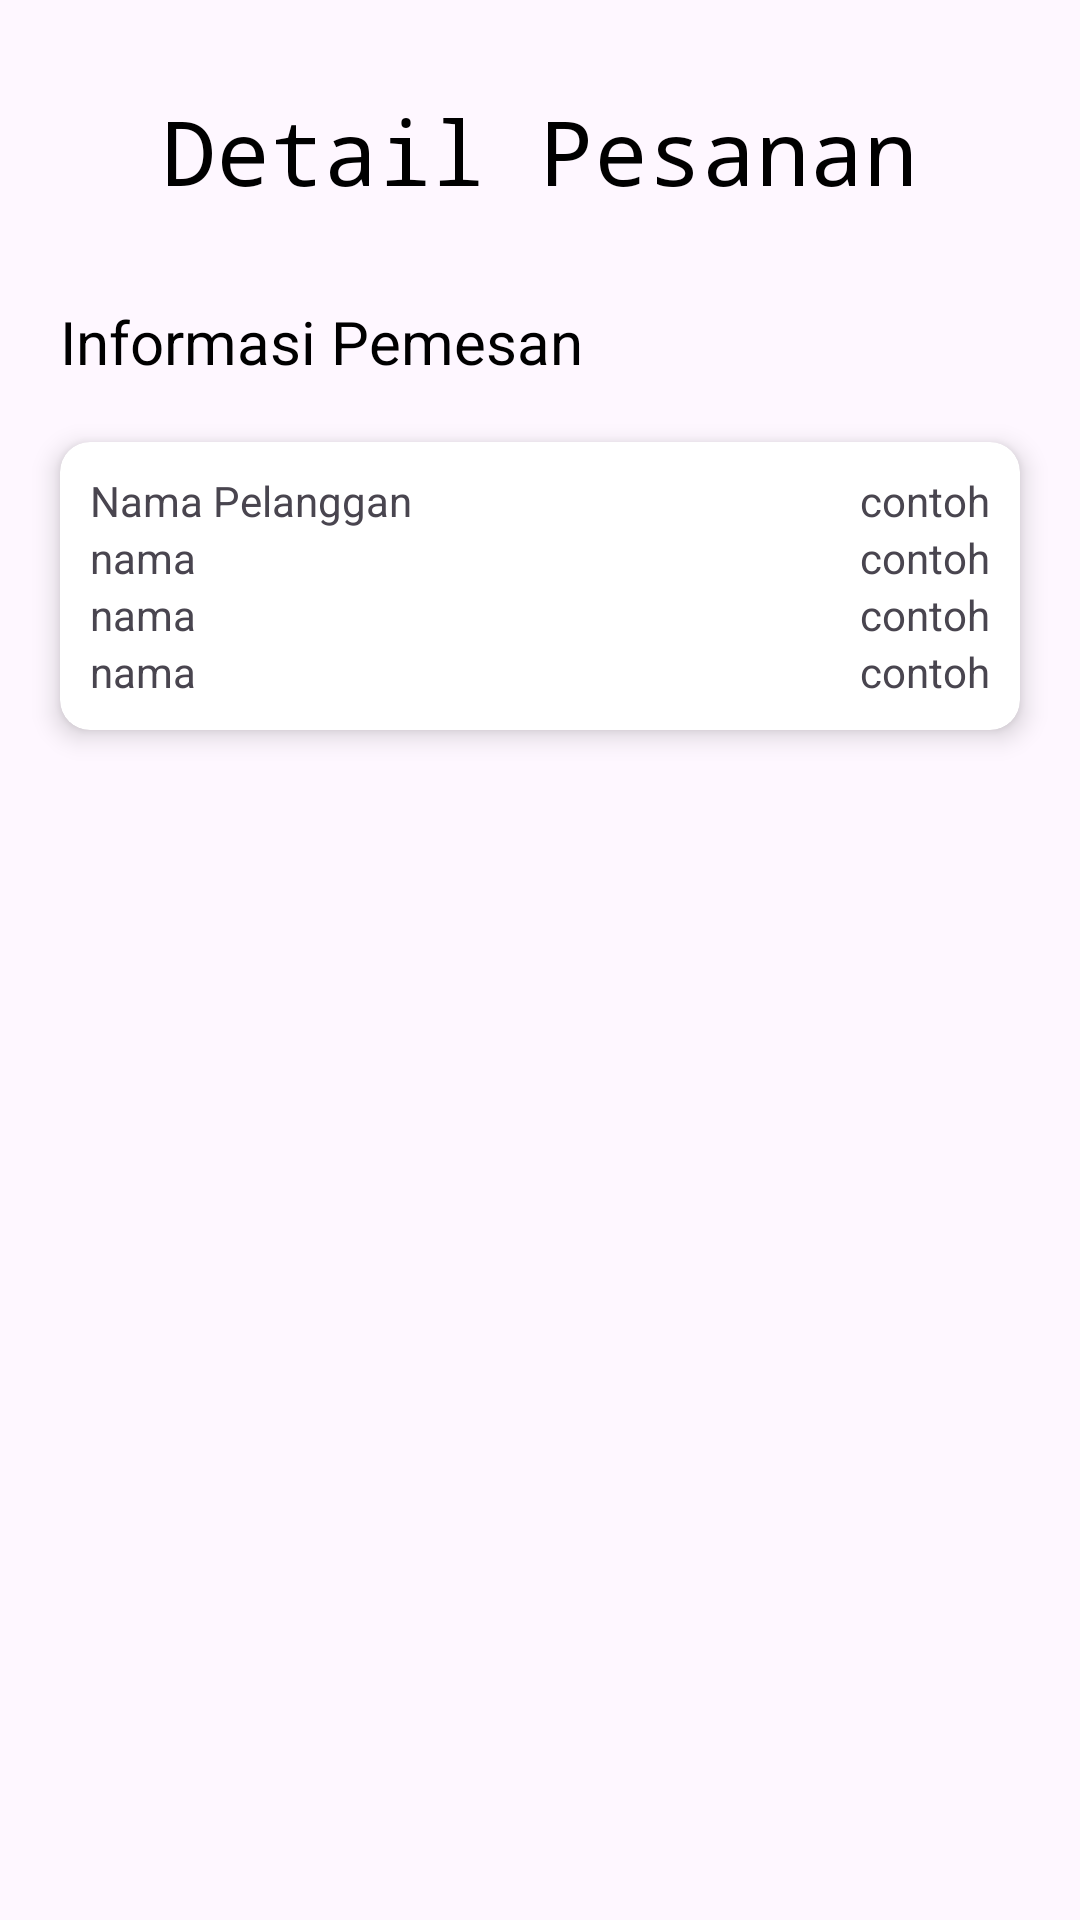

Layout XML and referenced resources for this Android screen:
<!-- AndroidManifest.xml: application theme Theme.FoodieHaven -->
<!-- res/layout/activity_order_view.xml -->
<?xml version="1.0" encoding="utf-8"?>
<RelativeLayout xmlns:android="http://schemas.android.com/apk/res/android"
    xmlns:app="http://schemas.android.com/apk/res-auto"
    xmlns:tools="http://schemas.android.com/tools"
    android:layout_width="match_parent"
    android:layout_height="match_parent"
    tools:context=".OrderView">
    <LinearLayout
        android:layout_width="match_parent"
        android:layout_height="wrap_content"
        android:orientation="vertical">
        <LinearLayout
            android:layout_width="match_parent"
            android:layout_height="wrap_content"
            android:orientation="horizontal">

        </LinearLayout>
        <TextView
            android:layout_width="match_parent"
            android:layout_height="wrap_content"
            android:text="Detail Pesanan"
            android:textAlignment="center"
            android:textSize="30dp"
            android:fontFamily="monospace"
            android:textColor="@color/black"
            android:layout_marginTop="30dp">
        </TextView>
        <TextView
            android:layout_width="match_parent"
            android:layout_height="wrap_content"
            android:text="Informasi Pemesan"
            android:textSize="20dp"
            android:textColor="@color/black"
            android:layout_marginTop="30dp"
            android:layout_marginStart="20dp">
        </TextView>
        <androidx.cardview.widget.CardView
            android:layout_width="match_parent"
            android:layout_height="wrap_content"
            android:padding="20dp"
            android:layout_margin="20dp"
            app:cardElevation="5dp"
            app:cardCornerRadius="10dp">
            <LinearLayout
                android:layout_width="match_parent"
                android:layout_height="wrap_content"
                android:orientation="vertical"
                android:layout_margin="10dp">
                <LinearLayout
                    android:layout_width="match_parent"
                    android:layout_height="wrap_content"
                    android:orientation="horizontal">
                    <TextView
                        android:layout_width="wrap_content"
                        android:layout_height="wrap_content"
                        android:text="Nama Pelanggan">
                    </TextView>
                    <LinearLayout
                        android:layout_width="match_parent"
                        android:layout_height="wrap_content"
                        android:gravity="end">
                        <TextView
                            android:layout_width="wrap_content"
                            android:layout_height="wrap_content"
                            android:id="@+id/Nama"
                            android:text="contoh">
                        </TextView>
                    </LinearLayout>
                </LinearLayout>
                <LinearLayout
                    android:layout_width="match_parent"
                    android:layout_height="wrap_content"
                    android:orientation="horizontal">
                    <TextView
                        android:layout_width="wrap_content"
                        android:layout_height="wrap_content"
                        android:text="nama">
                    </TextView>
                    <LinearLayout
                        android:layout_width="match_parent"
                        android:layout_height="wrap_content"
                        android:gravity="end">
                        <TextView
                            android:layout_width="wrap_content"
                            android:layout_height="wrap_content"
                            android:id="@+id/NoTelepon"
                            android:text="contoh">
                        </TextView>
                    </LinearLayout>
                </LinearLayout>
                <LinearLayout
                    android:layout_width="match_parent"
                    android:layout_height="wrap_content"
                    android:orientation="horizontal">
                    <TextView
                        android:layout_width="wrap_content"
                        android:layout_height="wrap_content"
                        android:text="nama">
                    </TextView>
                    <LinearLayout
                        android:layout_width="match_parent"
                        android:layout_height="wrap_content"
                        android:gravity="end">
                        <TextView
                            android:layout_width="wrap_content"
                            android:layout_height="wrap_content"
                            android:id="@+id/Alamat"
                            android:text="contoh">
                        </TextView>
                    </LinearLayout>
                </LinearLayout>
                <LinearLayout
                    android:layout_width="match_parent"
                    android:layout_height="wrap_content"
                    android:orientation="horizontal">
                    <TextView
                        android:layout_width="wrap_content"
                        android:layout_height="wrap_content"
                        android:text="nama">
                    </TextView>
                    <LinearLayout
                        android:layout_width="match_parent"
                        android:layout_height="wrap_content"
                        android:gravity="end">
                        <TextView
                            android:layout_width="wrap_content"
                            android:layout_height="wrap_content"
                            android:id="@+id/WaktuPemesanan"
                            android:text="contoh">
                        </TextView>
                    </LinearLayout>
                </LinearLayout>
            </LinearLayout>
        </androidx.cardview.widget.CardView>

    </LinearLayout>
</RelativeLayout>
<!-- resources referenced by this layout -->
<resources>
  <color name="black">#FF000000</color>
  <style name="Theme.FoodieHaven" parent="Base.Theme.FoodieHaven" />
  <style name="Base.Theme.FoodieHaven" parent="Theme.Material3.DayNight.NoActionBar">
          
          
          <item name="colorPrimary">@color/primarycolor</item>
      </style>
  <color name="primarycolor">#3D832A</color>
</resources>
